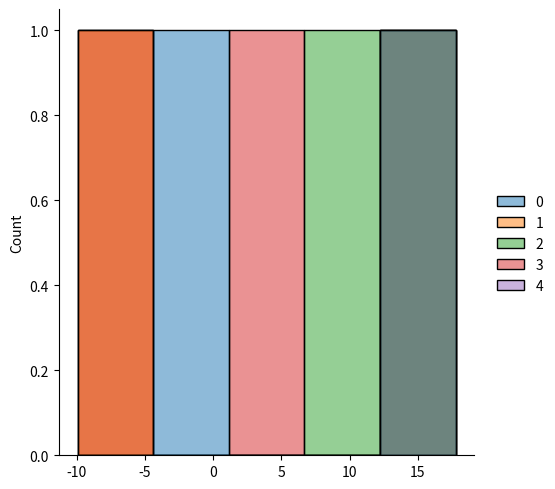

Source code (Python):
# from numpy import random 
# x = random.logistic(loc=1,scale=10,size=(2,5))
# print(x)


from numpy import random
import matplotlib.pylab as plt     
import seaborn as sns    
sns.displot(random.logistic(loc=1,scale=10,size=(2,5)))  
plt.show()